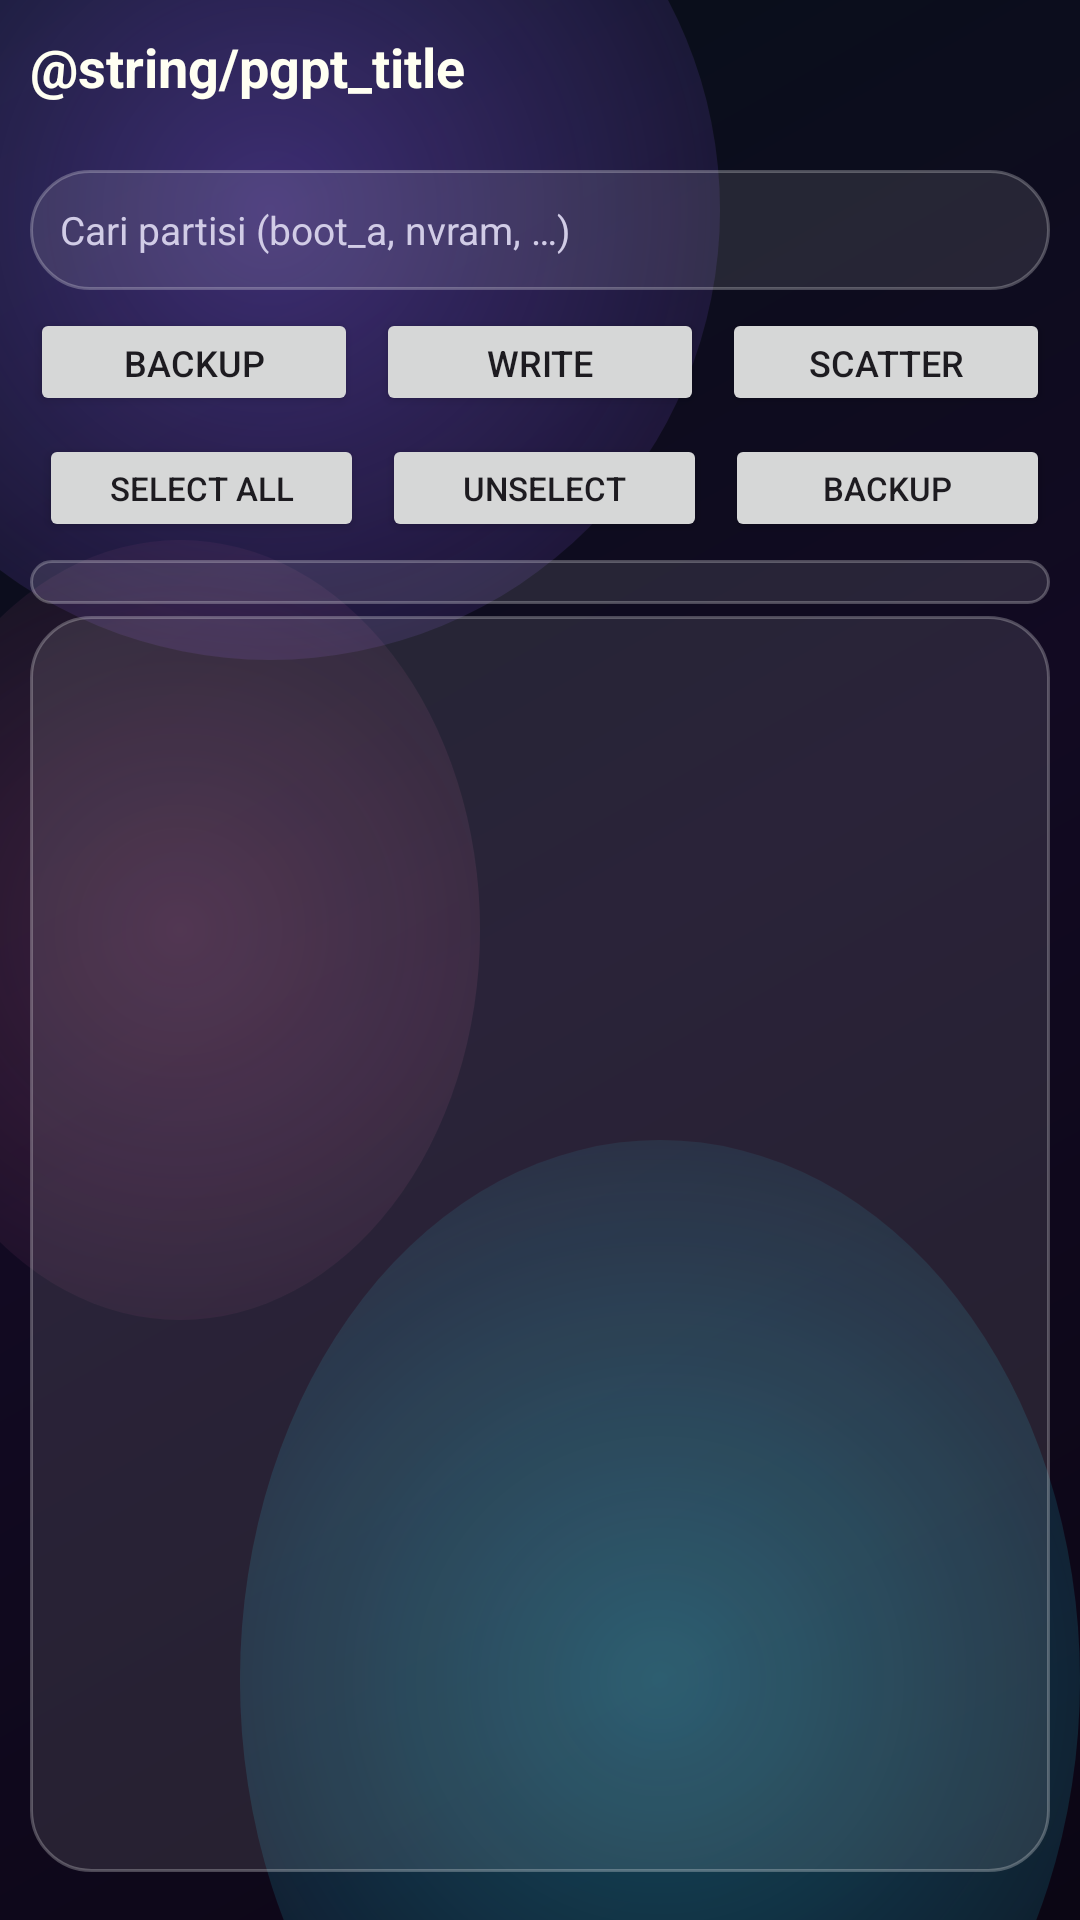

Reconstruct the res/layout file that produces this screen, plus the resources it refers to.
<!-- AndroidManifest.xml: application theme AppTheme -->
<!-- res/layout/activity_pgpt_manager.xml -->
<?xml version="1.0" encoding="utf-8"?>
<LinearLayout xmlns:android="http://schemas.android.com/apk/res/android"
    android:layout_width="match_parent"
    android:layout_height="match_parent"
    android:orientation="vertical"
    android:background="@drawable/bg_ambient_liquid"
    android:fitsSystemWindows="true"
    android:padding="10dp">

    <TextView
        android:layout_width="wrap_content"
        android:layout_height="wrap_content"
        android:text="@string/pgpt_title"
        android:textColor="@color/text_primary"
        android:textSize="18sp"
        android:textStyle="bold" />

    <TextView
        android:id="@+id/tvPgptStatus"
        android:layout_width="match_parent"
        android:layout_height="wrap_content"
        android:textColor="@color/text_secondary"
        android:textSize="12sp"
        android:layout_marginBottom="6dp" />

    <EditText
        android:id="@+id/etSearchPartition"
        android:layout_width="match_parent"
        android:layout_height="40dp"
        android:hint="Cari partisi (boot_a, nvram, …)"
        android:inputType="text"
        android:imeOptions="actionSearch"
        android:singleLine="true"
        android:textColor="@color/text_primary"
        android:textColorHint="@color/text_secondary"
        android:textSize="13sp"
        android:paddingStart="10dp"
        android:paddingEnd="10dp"
        android:background="@drawable/bg_glass_soft"
        android:layout_marginBottom="6dp" />

    
    <LinearLayout
        android:layout_width="match_parent"
        android:layout_height="wrap_content"
        android:orientation="horizontal"
        android:layout_marginBottom="6dp">

        <Button
            android:id="@+id/btnModeBackup"
            android:layout_width="0dp"
            android:layout_height="36dp"
            android:layout_weight="1"
            android:layout_marginEnd="3dp"
            android:text="Backup"
            android:textSize="12sp" />

        <Button
            android:id="@+id/btnModeWrite"
            android:layout_width="0dp"
            android:layout_height="36dp"
            android:layout_weight="1"
            android:layout_marginStart="3dp"
            android:layout_marginEnd="3dp"
            android:text="Write"
            android:textSize="12sp" />

        <Button
            android:id="@+id/btnModeScatter"
            android:layout_width="0dp"
            android:layout_height="36dp"
            android:layout_weight="1"
            android:layout_marginStart="3dp"
            android:text="Scatter"
            android:textSize="12sp" />
    </LinearLayout>

    
    <LinearLayout
        android:id="@+id/rowDeviceActions"
        android:layout_width="match_parent"
        android:layout_height="wrap_content"
        android:orientation="horizontal"
        android:layout_marginBottom="6dp">

        <Button
            android:id="@+id/btnSelectAll"
            android:layout_width="0dp"
            android:layout_height="36dp"
            android:layout_weight="1"
            android:layout_marginStart="3dp"
            android:layout_marginEnd="3dp"
            android:text="Select All"
            android:textSize="11sp" />

        <Button
            android:id="@+id/btnUnselectAll"
            android:layout_width="0dp"
            android:layout_height="36dp"
            android:layout_weight="1"
            android:layout_marginStart="3dp"
            android:layout_marginEnd="3dp"
            android:text="Unselect"
            android:textSize="11sp" />

        <Button
            android:id="@+id/btnRunAction"
            android:layout_width="0dp"
            android:layout_height="36dp"
            android:layout_weight="1"
            android:layout_marginStart="3dp"
            android:text="Backup"
            android:textSize="11sp" />
    </LinearLayout>

    
    <Button
        android:id="@+id/btnFullFlash"
        android:layout_width="match_parent"
        android:layout_height="36dp"
        android:text="Muat Scatter + folder FW"
        android:textSize="12sp"
        android:visibility="gone"
        android:layout_marginBottom="6dp" />

    <TextView
        android:id="@+id/tvBackupPath"
            android:background="@drawable/bg_glass_soft"
        android:layout_width="match_parent"
        android:layout_height="wrap_content"
        android:textColor="@color/text_secondary"
        android:textSize="11sp"
        android:layout_marginBottom="4dp" />

    <ListView
        android:id="@+id/lvPgptPartitions"
        android:background="@drawable/bg_glass_soft"
        android:layout_width="match_parent"
        android:layout_height="0dp"
        android:layout_weight="1"
        android:layout_marginBottom="6dp" />

    <ProgressBar
        android:id="@+id/progressBar"
        style="?android:attr/progressBarStyleHorizontal"
        android:layout_width="match_parent"
        android:layout_height="wrap_content"
        android:max="100"
        android:visibility="gone" />

    <TextView
        android:id="@+id/tvProgressLabel"
        android:layout_width="match_parent"
        android:layout_height="wrap_content"
        android:textColor="@color/text_secondary"
        android:textSize="12sp"
        android:visibility="gone" />
</LinearLayout>
<!-- resources referenced by this layout -->
<resources>
  <color name="text_primary">#FFFFFFF2</color>
  <color name="text_secondary">#D1CCE6</color>
  <!-- drawable bg_ambient_liquid (drawable) -->
  <?xml version="1.0" encoding="utf-8"?>
  <layer-list xmlns:android="http://schemas.android.com/apk/res/android">
      <item>
          <shape android:shape="rectangle">
              <gradient
                  android:type="linear"
                  android:angle="135"
                  android:startColor="#0B0614"
                  android:centerColor="#120A22"
                  android:endColor="#061018" />
          </shape>
      </item>
      
      <item android:top="-80dp" android:left="-60dp" android:right="120dp" android:bottom="420dp">
          <shape android:shape="oval">
              <gradient
                  android:type="radial"
                  android:gradientRadius="220dp"
                  android:startColor="#668B5CF6"
                  android:endColor="#00000000" />
          </shape>
      </item>
      
      <item android:top="380dp" android:left="80dp" android:bottom="-100dp">
          <shape android:shape="oval">
              <gradient
                  android:type="radial"
                  android:gradientRadius="240dp"
                  android:startColor="#5522D3EE"
                  android:endColor="#00000000" />
          </shape>
      </item>
      
      <item android:top="180dp" android:left="-40dp" android:right="200dp" android:bottom="200dp">
          <shape android:shape="oval">
              <gradient
                  android:type="radial"
                  android:gradientRadius="180dp"
                  android:startColor="#33F472B6"
                  android:endColor="#00000000" />
          </shape>
      </item>
  </layer-list>
  <!-- drawable bg_glass_soft (drawable) -->
  <?xml version="1.0" encoding="utf-8"?>
  <shape xmlns:android="http://schemas.android.com/apk/res/android" android:shape="rectangle">
      <solid android:color="#1AFFFFFF" />
      <corners android:radius="20dp" />
      <stroke android:width="1dp" android:color="#40FFFFFF" />
  </shape>
  <style name="AppTheme" parent="AppTheme.Base" />
  <style name="AppTheme.Base" parent="Theme.Material3.DayNight.NoActionBar">
          <item name="bottomSheetDialogTheme">@style/BottomSheetDialogTheme</item>
          <item name="materialAlertDialogTheme">@style/ThemeOverlay.SFA.GlassAlertDialog</item>
      </style>
  <style name="BottomSheetDialogTheme" parent="Theme.Material3.DayNight.BottomSheetDialog">
          <item name="android:navigationBarColor">?attr/colorSurfaceContainerLow</item>
      </style>
  <style name="ThemeOverlay.SFA.GlassAlertDialog" parent="ThemeOverlay.Material3.MaterialAlertDialog">
          <item name="alertDialogStyle">@style/MaterialAlertDialog.SFA.Glass</item>
      </style>
  <style name="MaterialAlertDialog.SFA.Glass" parent="MaterialAlertDialog.Material3">
          <item name="backgroundTint">#F0182030</item>
          <item name="shapeAppearance">@style/ShapeAppearance.SFA.GlassDialog</item>
      </style>
  <style name="ShapeAppearance.SFA.GlassDialog" parent="">
          <item name="cornerFamily">rounded</item>
          <item name="cornerSize">30dp</item>
      </style>
</resources>
